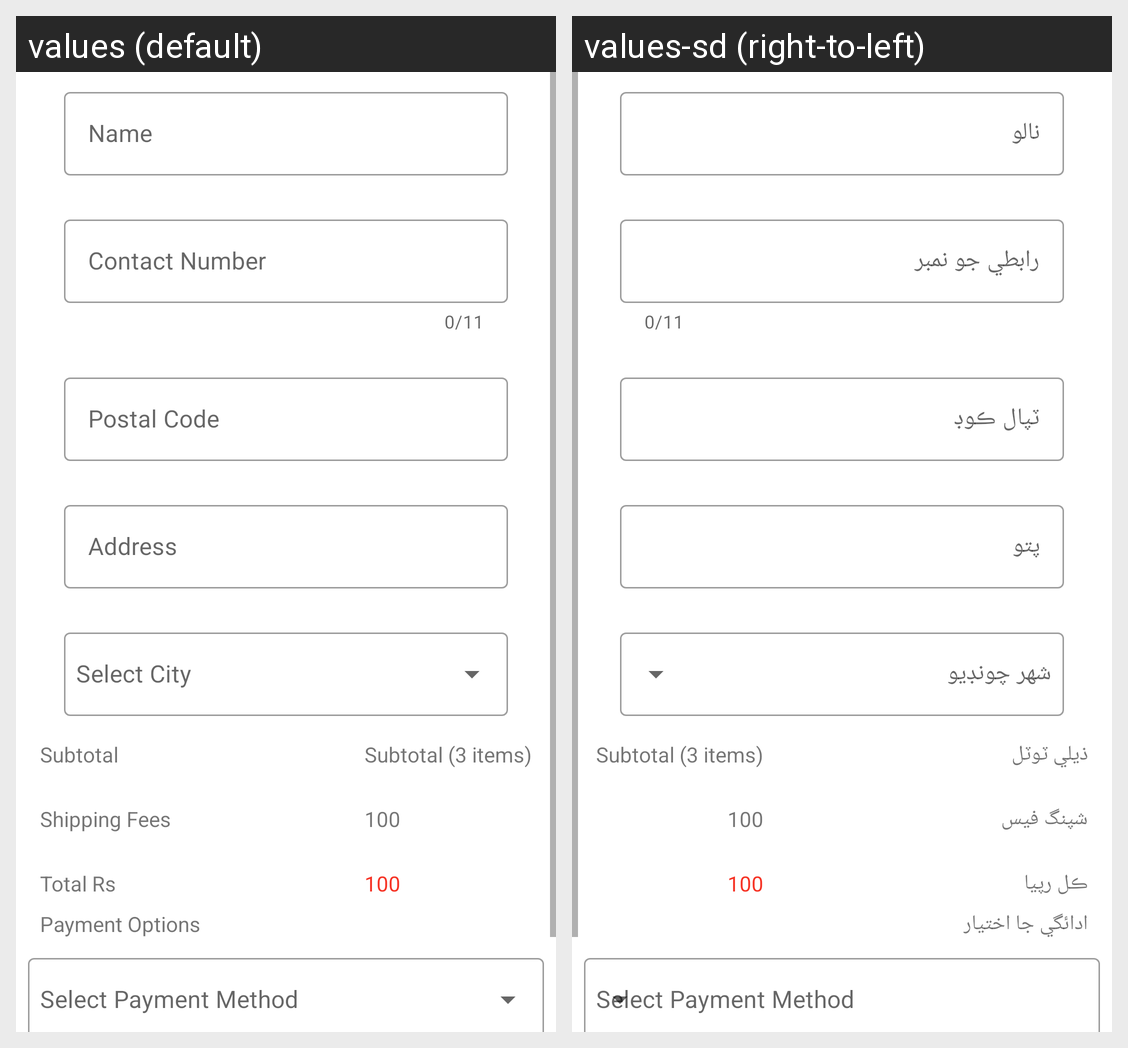

This grid shows one Android layout under two languages. Give, for every string resource on the screen, its name, the default text and each shown locale's text.
Android screen res/layout/fragment_cart_check_out.xml rendered under 2 locales, left to right: values (default), values-sd (right-to-left). Device: Nexus 5 (rendered at 1080×1920; each locale shown at half size, 540×960, under a caption strip naming it); theme Theme.FarmersEcom.
Strings drawn on this screen, with the default value and each locale's value (text and hints the layout hard-codes, and strings that could not be matched under every locale, appear in the picture but are not listed):

name
  values: Name
  values-sd: نالو

contact_number
  values: Contact Number
  values-sd: رابطي جو نمبر

postal_code
  values: Postal Code
  values-sd: ٽپال ڪوڊ

address
  values: Address
  values-sd: پتو

subtotal
  values: Subtotal
  values-sd: ذيلي ٽوٽل

shipping_fees
  values: Shipping Fees
  values-sd: شپنگ فيس

total_rs
  values: Total Rs
  values-sd: ڪل رپيا

payment_options
  values: Payment Options
  values-sd: ادائگي جا اختيار
